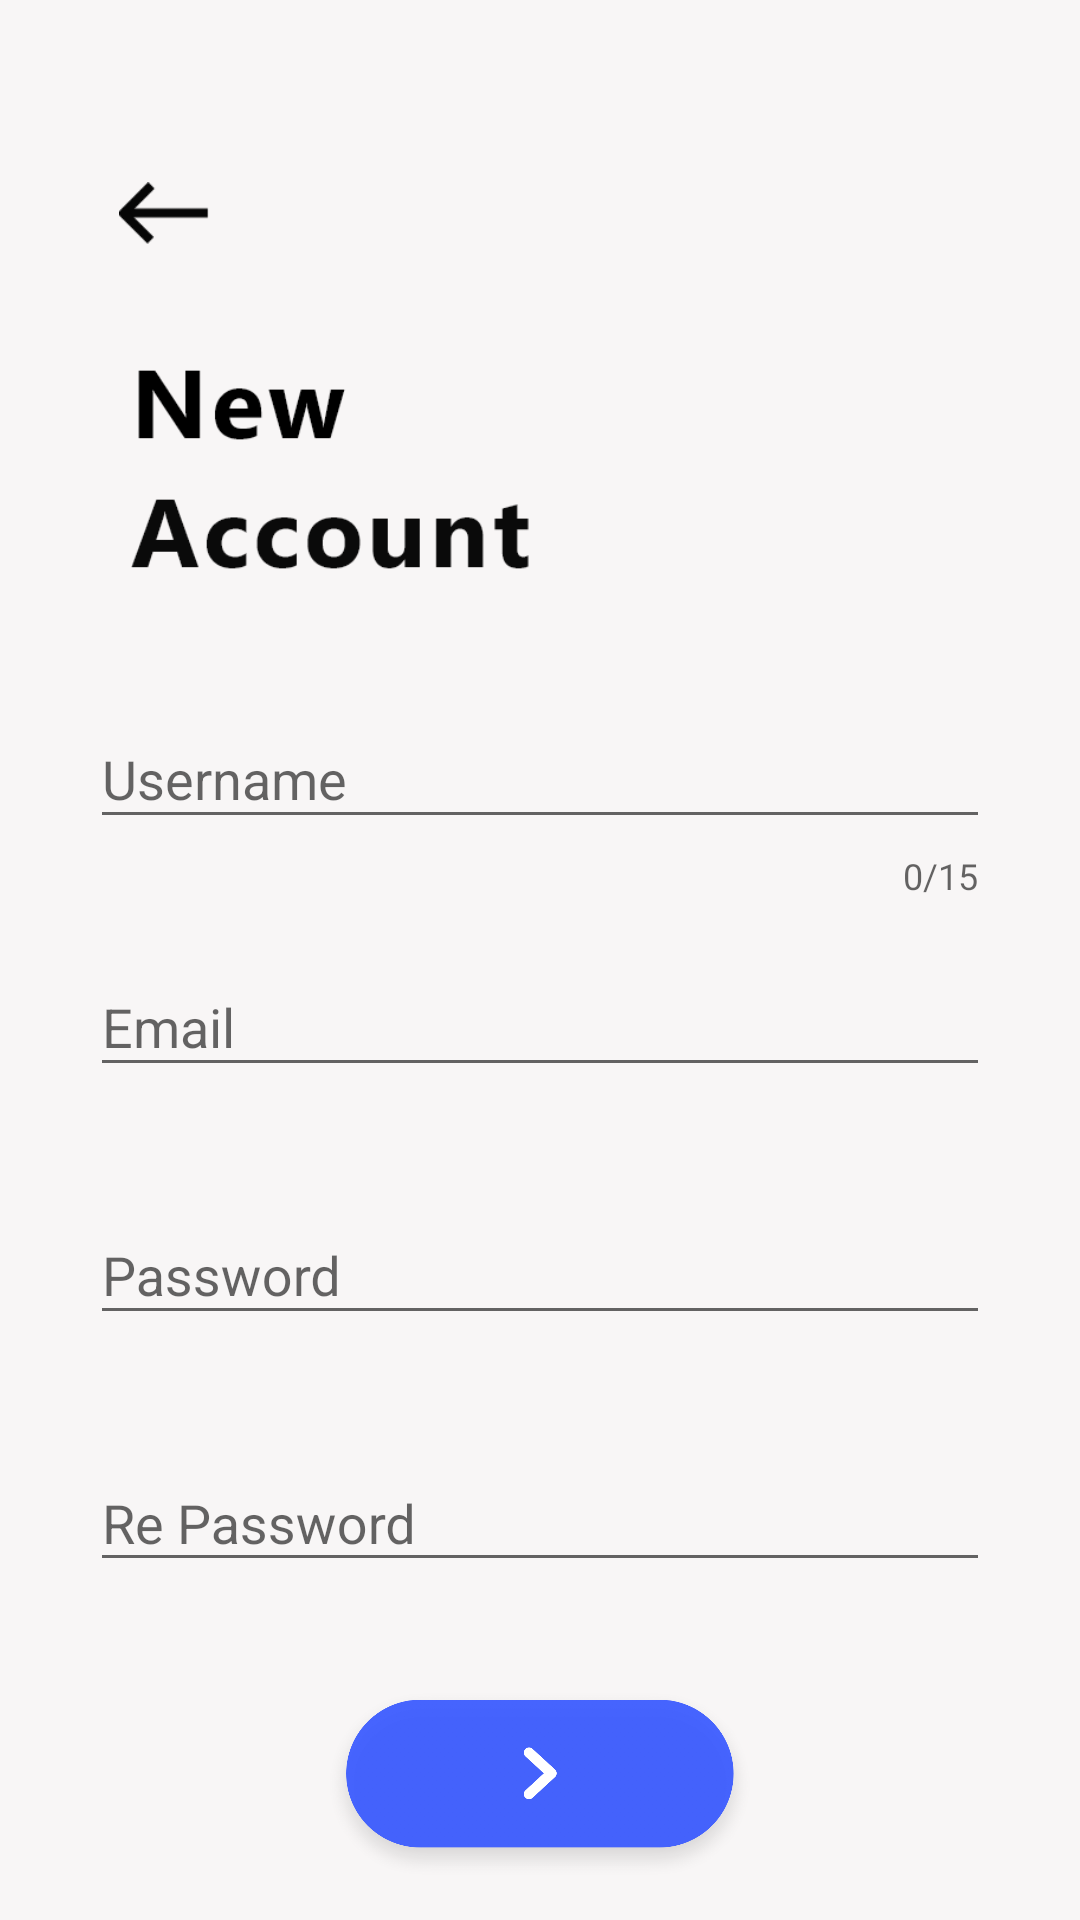

Android layout source for this screen:
<!-- AndroidManifest.xml: application theme AppTheme -->
<!-- res/layout/activity_sign_in.xml -->
<?xml version="1.0" encoding="utf-8"?>
<android.support.constraint.ConstraintLayout xmlns:android="http://schemas.android.com/apk/res/android"
    xmlns:app="http://schemas.android.com/apk/res-auto"
    xmlns:tools="http://schemas.android.com/tools"
    android:layout_width="fill_parent"
    android:layout_height="fill_parent"
    android:background="#F8F6F6"
    android:id="@+id/contextView"
    tools:context=".SignIn">

    <ImageView
        android:id="@+id/imageBackArrowSignIn"
        android:layout_width="30dp"
        android:layout_height="30dp"
        android:layout_marginStart="8dp"
        android:layout_marginTop="8dp"
        android:layout_marginEnd="8dp"
        android:layout_marginBottom="8dp"
        app:layout_constraintBottom_toBottomOf="parent"
        app:layout_constraintEnd_toEndOf="parent"
        app:layout_constraintHorizontal_bias="0.101"
        app:layout_constraintStart_toStartOf="parent"
        app:layout_constraintTop_toTopOf="parent"
        app:layout_constraintVertical_bias="0.081"
        app:srcCompat="@drawable/back_arrow" />

    <ImageView
        android:id="@+id/imageView"
        android:layout_width="146dp"
        android:layout_height="86dp"
        android:layout_marginStart="8dp"
        android:layout_marginTop="8dp"
        android:layout_marginEnd="8dp"
        android:layout_marginBottom="8dp"
        app:layout_constraintBottom_toBottomOf="parent"
        app:layout_constraintEnd_toEndOf="parent"
        app:layout_constraintHorizontal_bias="0.148"
        app:layout_constraintStart_toStartOf="parent"
        app:layout_constraintTop_toBottomOf="@+id/imageBackArrowSignIn"
        app:layout_constraintVertical_bias="0.038"
        app:srcCompat="@drawable/new_account" />

    <LinearLayout
        android:id="@+id/linearLayout"
        android:layout_width="300dp"
        android:layout_height="300dp"
        android:layout_marginStart="30dp"
        android:layout_marginTop="30dp"
        android:layout_marginEnd="30dp"
        android:orientation="vertical"
        app:layout_constraintEnd_toEndOf="parent"
        app:layout_constraintStart_toStartOf="parent"
        app:layout_constraintTop_toBottomOf="@+id/imageView">

        <android.support.design.widget.TextInputLayout
            android:id="@+id/usernameSignIn"
            android:layout_width="300dp"
            android:layout_height="wrap_content"
            app:counterEnabled="true"
            android:focusable="true"
            android:focusableInTouchMode="true"
            app:counterMaxLength="15"
            app:errorEnabled="true">

            <android.support.design.widget.TextInputEditText
                android:layout_width="300dp"
                android:layout_height="wrap_content"
                android:hint="Username"
                android:inputType="text"
                android:digits="abcdefghijklmnopqrstuvwxyzABCDEFGHIJKLMNOPQRSTUVWXYZ "
                android:textColor="#000000" />
        </android.support.design.widget.TextInputLayout>

        <android.support.design.widget.TextInputLayout
            android:id="@+id/emailSignIn"
            android:layout_width="300dp"
            android:layout_height="wrap_content"
            android:layout_marginTop="10dp"
            app:errorEnabled="true"
            app:layout_constraintEnd_toEndOf="parent"
            app:layout_constraintHorizontal_bias="0.943"
            app:layout_constraintStart_toStartOf="parent"
            app:layout_constraintTop_toBottomOf="@+id/imageView">

            <android.support.design.widget.TextInputEditText
                android:layout_width="300dp"
                android:layout_height="wrap_content"
                android:hint="Email"
                android:inputType="textEmailAddress"
                android:textColor="#000000" />
        </android.support.design.widget.TextInputLayout>

        <android.support.design.widget.TextInputLayout
            android:id="@+id/passwordSignIn"
            android:layout_width="300dp"
            android:layout_height="wrap_content"
            android:layout_marginTop="10dp"
            app:errorEnabled="true"
            app:layout_constraintEnd_toEndOf="parent"
            app:layout_constraintHorizontal_bias="0.943"
            app:layout_constraintStart_toStartOf="parent"
            app:layout_constraintTop_toBottomOf="@+id/imageView">

            <android.support.design.widget.TextInputEditText
                android:layout_width="300dp"
                android:layout_height="wrap_content"
                android:hint="Password"
                android:inputType="textPassword"
                android:textColor="#000000" />
        </android.support.design.widget.TextInputLayout>

        <android.support.design.widget.TextInputLayout
            android:id="@+id/rePasswordSignIn"
            android:layout_width="300dp"
            android:layout_height="wrap_content"
            android:layout_marginTop="10dp"
            app:errorEnabled="true"
            app:layout_constraintEnd_toEndOf="parent"
            app:layout_constraintHorizontal_bias="0.943"
            app:layout_constraintStart_toStartOf="parent"
            app:layout_constraintTop_toBottomOf="@+id/imageView">

            <android.support.design.widget.TextInputEditText
                android:layout_width="300dp"
                android:layout_height="wrap_content"
                android:hint="Re Password"
                android:inputType="textPassword"
                android:textColor="#000000" />
        </android.support.design.widget.TextInputLayout>

    </LinearLayout>

    <ImageView
        android:id="@+id/imageBtnNextSignIn"
        android:layout_width="150dp"
        android:layout_height="90dp"
        android:layout_marginStart="8dp"
        android:layout_marginTop="24dp"
        android:layout_marginEnd="8dp"
        android:layout_marginBottom="8dp"
        app:layout_constraintBottom_toBottomOf="parent"
        app:layout_constraintEnd_toEndOf="parent"
        app:layout_constraintStart_toStartOf="parent"
        app:layout_constraintTop_toBottomOf="@+id/linearLayout"
        app:layout_constraintVertical_bias="0.18"
        app:srcCompat="@mipmap/arrow_next_button" />

</android.support.constraint.ConstraintLayout>
<!-- resources referenced by this layout -->
<resources>
  <!-- drawable back_arrow: png bitmap (drawable, 723 bytes) -->
  <!-- drawable new_account: png bitmap (drawable, 6377 bytes) -->
  <!-- mipmap arrow_next_button: png bitmap (mipmap-hdpi, 14011 bytes) -->
  <style name="AppTheme" parent="Theme.AppCompat.Light.NoActionBar">
          
          <item name="colorPrimary">@color/colorPrimary</item>
          <item name="colorPrimaryDark">@color/colorPrimaryDark</item>
          <item name="colorAccent">@color/colorAccent</item>
          <item name="dialogSheetAccent">@color/colorAccent</item>
      </style>
  <color name="colorPrimary">#29388c</color>
  <color name="colorPrimaryDark">#7E1CF0</color>
  <color name="colorAccent">#FD3C40</color>
</resources>
